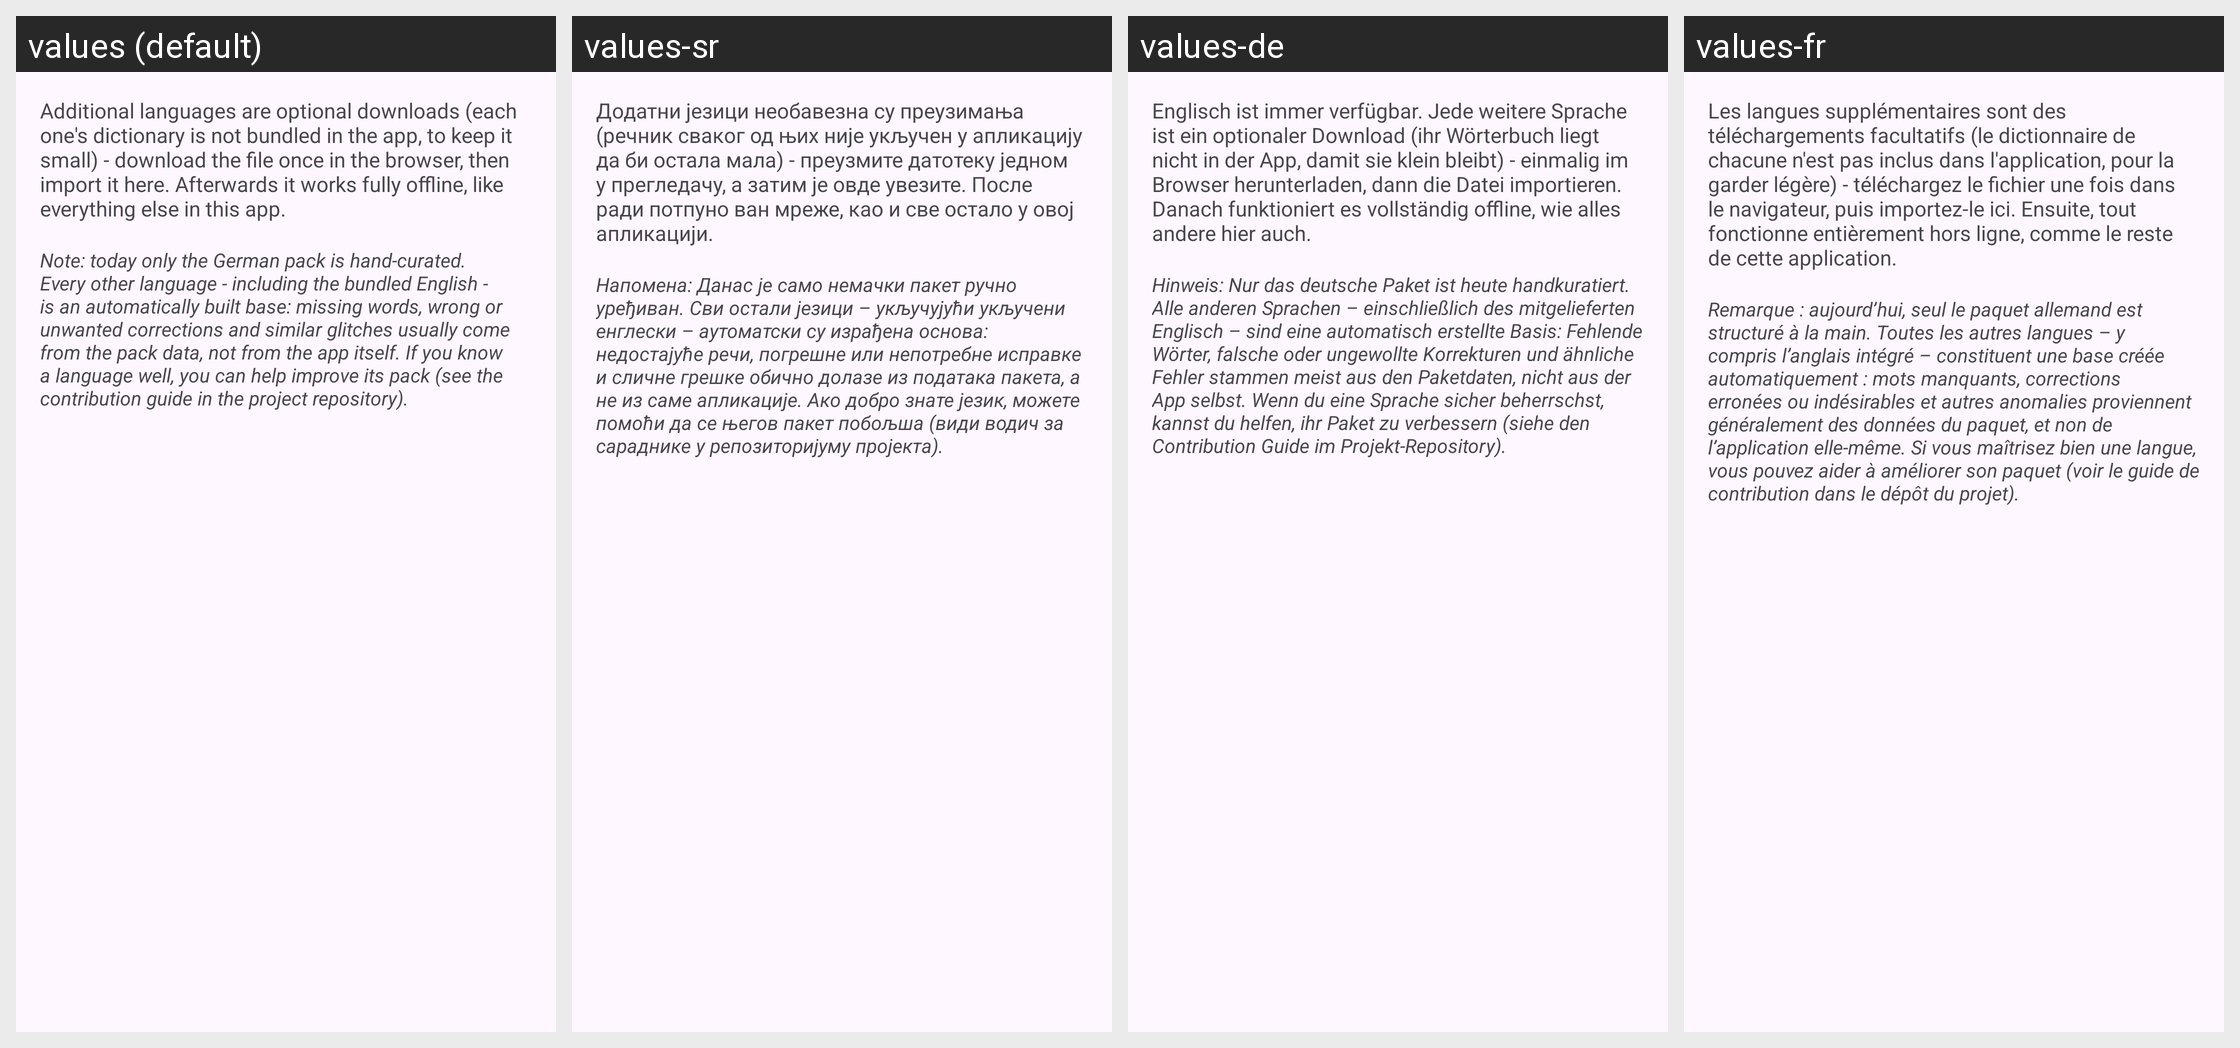

This grid shows one Android layout under several languages. Give, for every string resource on the screen, its name, the default text and each shown locale's text.
Android screen res/layout/activity_language_packs.xml rendered under 4 locales, left to right: values (default), values-sr, values-de, values-fr. Device: Nexus 5 (rendered at 1080×1920; each locale shown at half size, 540×960, under a caption strip naming it); theme Theme.AdaptKey.
Other locales in the repository, not shown: values-az, values-bs, values-cs, values-da, values-el, values-en, values-es, values-et, values-fi, values-fil, values-hr, values-hu, values-id, values-it, values-lt, values-lv, values-ms, values-nb, values-nl, values-pl, values-pt, values-ro, values-ru, values-sk, values-sv, values-sw, values-tr, values-uk, values-uz.
Strings drawn on this screen, with the default value and each locale's value (text and hints the layout hard-codes, and strings that could not be matched under every locale, appear in the picture but are not listed):

d280_intro
  values: Additional languages are optional downloads (each one's dictionary is not bundled in the app, to keep it small) - download the file once in the browser, then import it here. Afterwards it works fully offline, like everything else in this app.
  values-sr: Додатни језици необавезна су преузимања (речник сваког од њих није укључен у апликацију да би остала мала) - преузмите датотеку једном у прегледачу, а затим је овде увезите. После ради потпуно ван мреже, као и све остало у овој апликацији.
  values-de: Englisch ist immer verfügbar. Jede weitere Sprache ist ein optionaler Download (ihr Wörterbuch liegt nicht in der App, damit sie klein bleibt) - einmalig im Browser herunterladen, dann die Datei importieren. Danach funktioniert es vollständig offline, wie alles andere hier auch.
  values-fr: Les langues supplémentaires sont des téléchargements facultatifs (le dictionnaire de chacune n'est pas inclus dans l'application, pour la garder légère) - téléchargez le fichier une fois dans le navigateur, puis importez-le ici. Ensuite, tout fonctionne entièrement hors ligne, comme le reste de cette application.

d506_pack_base_notice
  values: Note: today only the German pack is hand-curated. Every other language - including the bundled English - is an automatically built base: missing words, wrong or unwanted corrections and similar glitches usually come from the pack data, not from the app itself. If you know a language well, you can help improve its pack (see the contribution guide in the project repository).
  values-sr: Напомена: Данас је само немачки пакет ручно уређиван. Сви остали језици – укључујући укључени енглески – аутоматски су израђена основа: недостајуће речи, погрешне или непотребне исправке и сличне грешке обично долазе из података пакета, а не из саме апликације. Ако добро знате језик, можете помоћи да се његов пакет побољша (види водич за сараднике у репозиторијуму пројекта).
  values-de: Hinweis: Nur das deutsche Paket ist heute handkuratiert. Alle anderen Sprachen – einschließlich des mitgelieferten Englisch – sind eine automatisch erstellte Basis: Fehlende Wörter, falsche oder ungewollte Korrekturen und ähnliche Fehler stammen meist aus den Paketdaten, nicht aus der App selbst. Wenn du eine Sprache sicher beherrschst, kannst du helfen, ihr Paket zu verbessern (siehe den …[clipped]
  values-fr: Remarque : aujourd’hui, seul le paquet allemand est structuré à la main. Toutes les autres langues – y compris l’anglais intégré – constituent une base créée automatiquement : mots manquants, corrections erronées ou indésirables et autres anomalies proviennent généralement des données du paquet, et non de l’application elle-même. Si vous maîtrisez bien une langue, vous pouvez aider à améliorer …[clipped]
